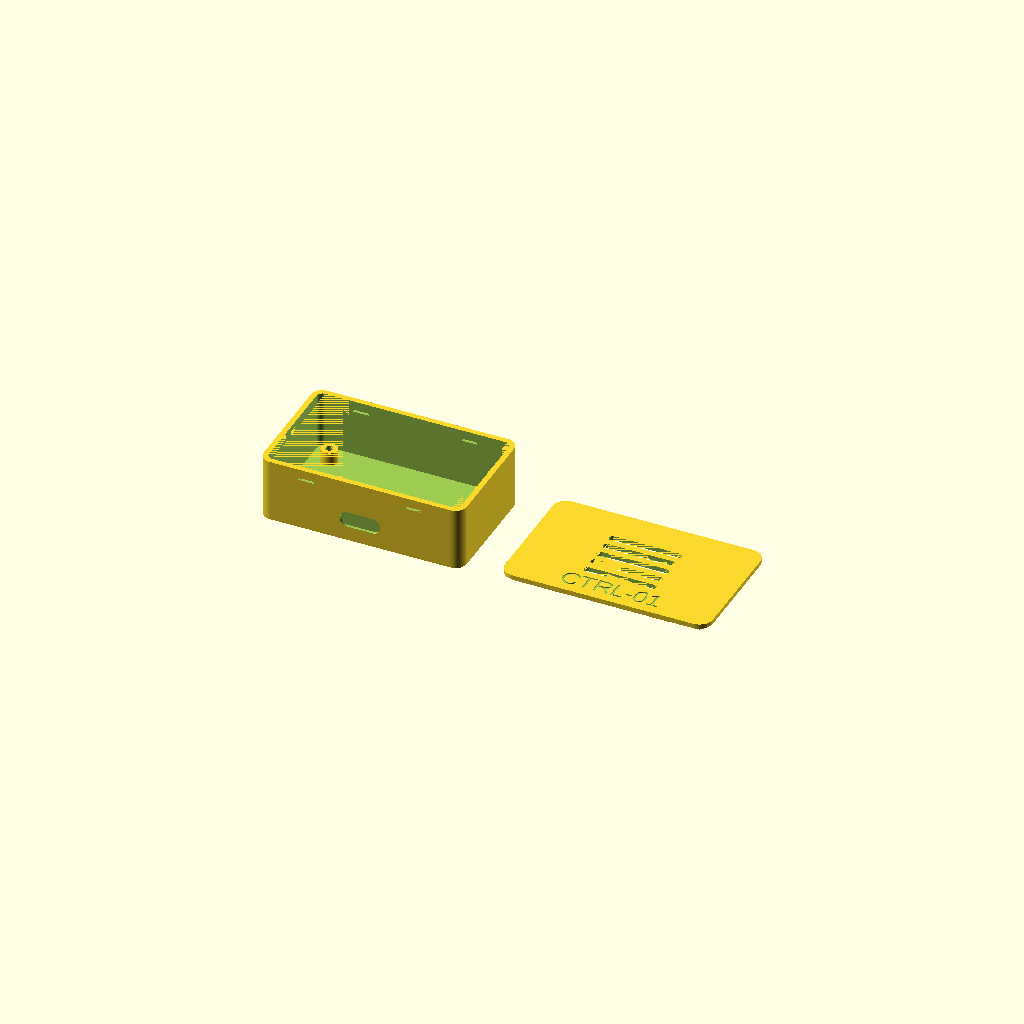
Cell 1: the model at its default parameters.
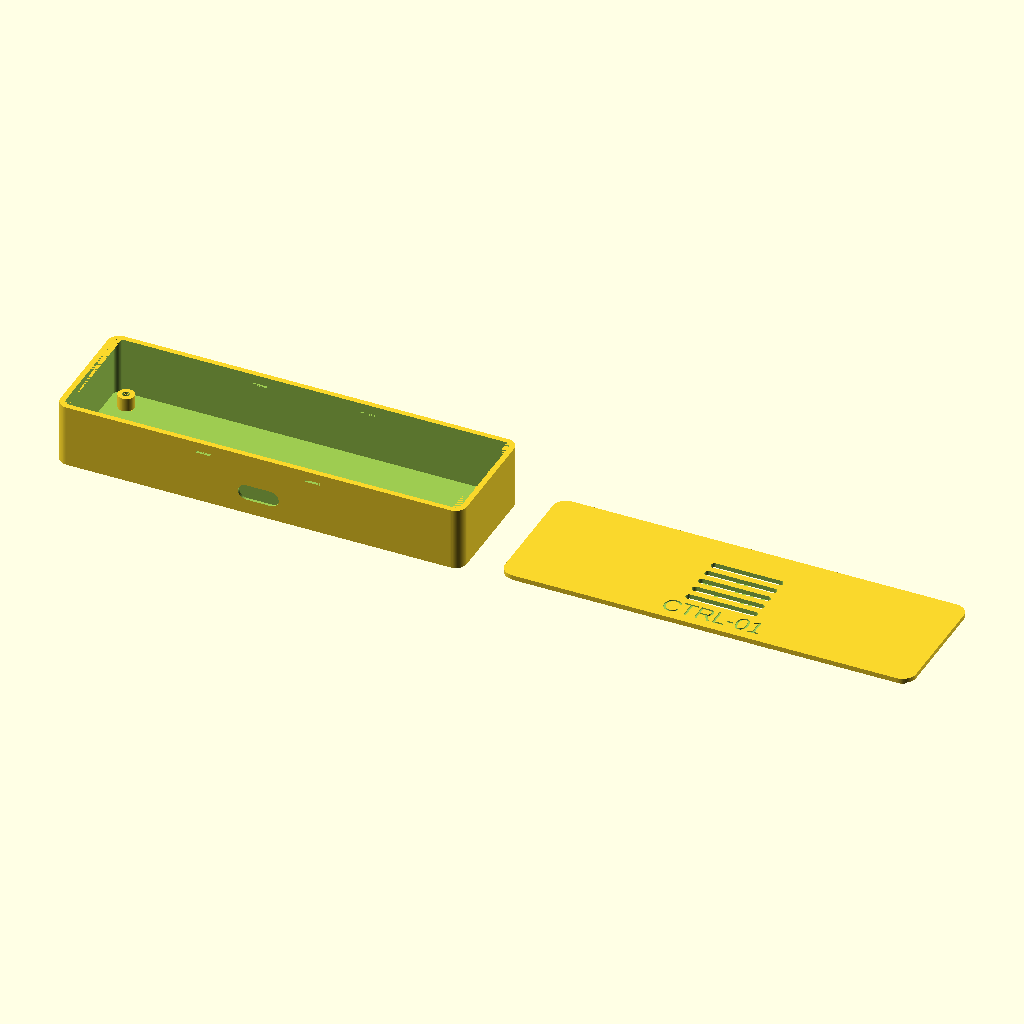
Cell 2: outer_w = 180 (everything else at default).
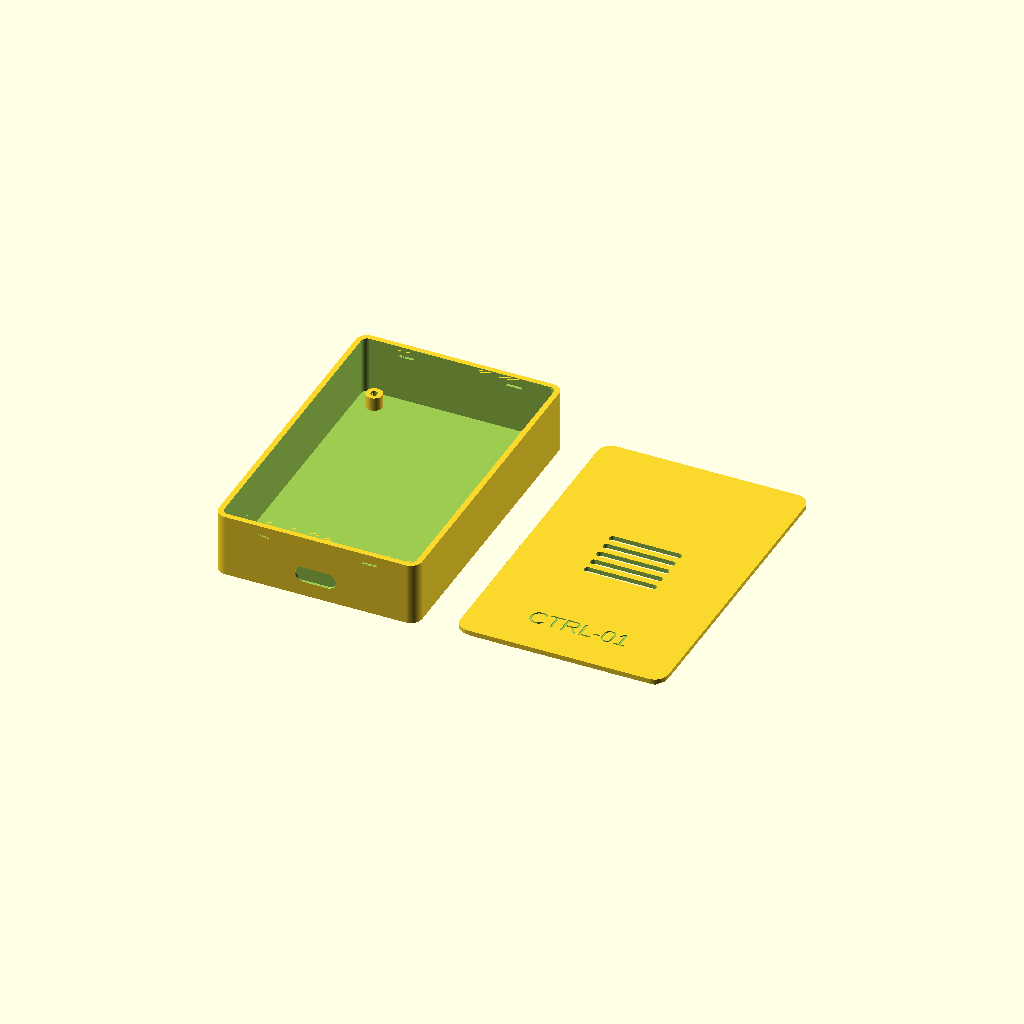
Cell 3: the same model with outer_d = 140.
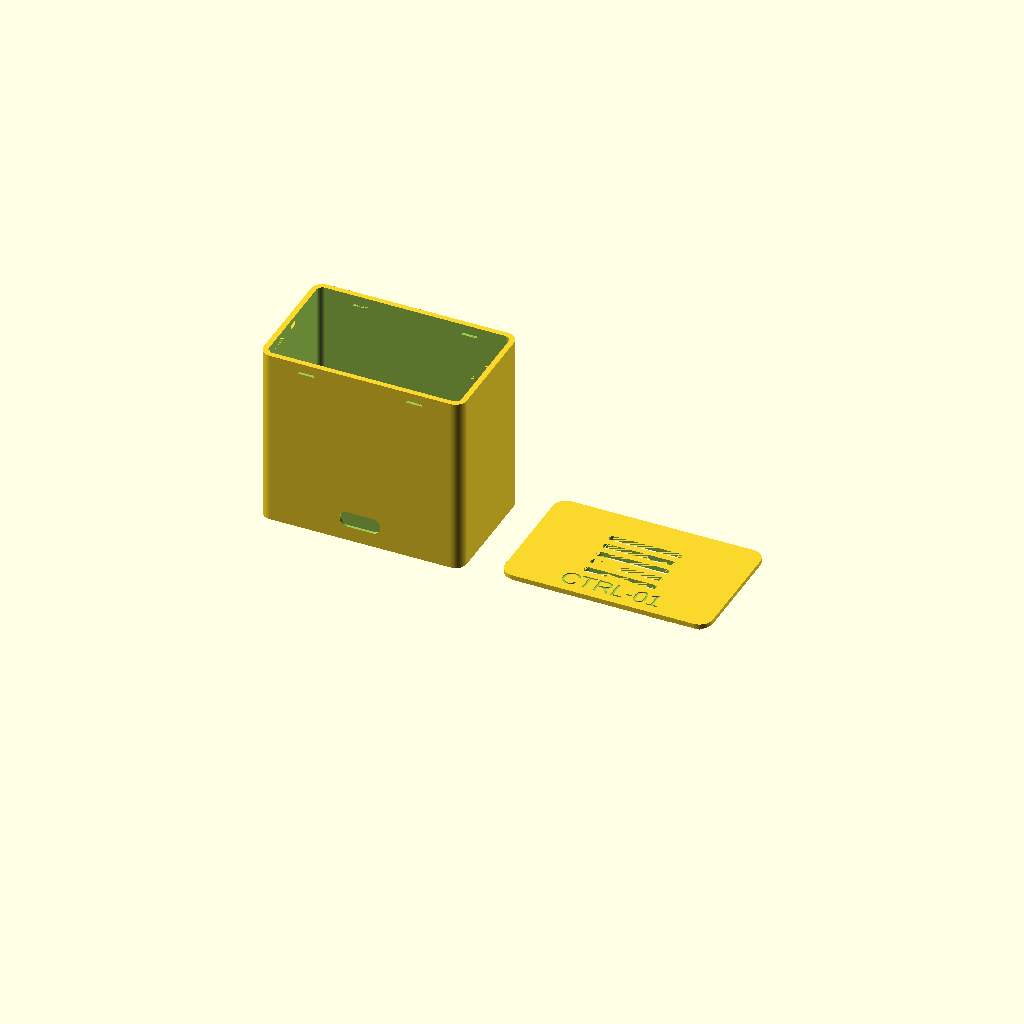
Cell 4 — outer_h set to 80, the other parameters unchanged.
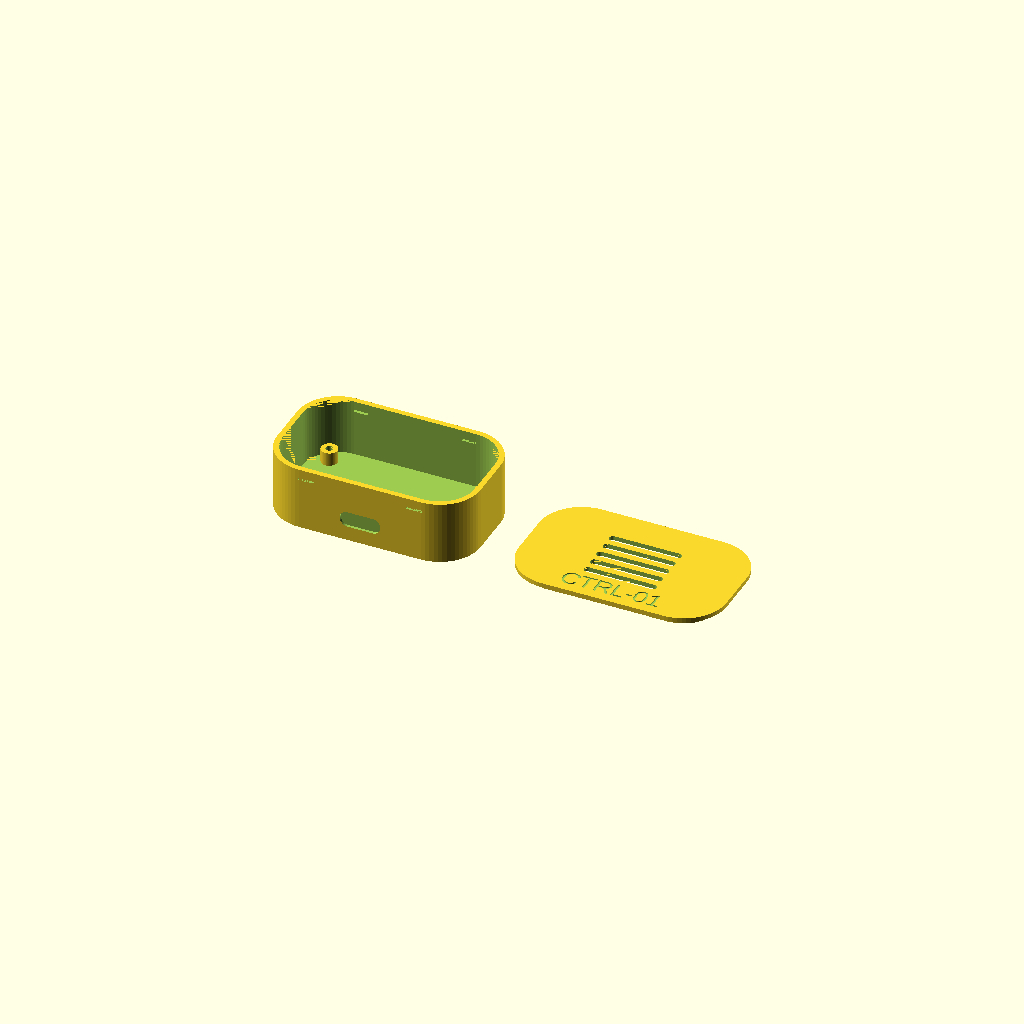
Cell 5: corner_r = 18 (everything else at default).
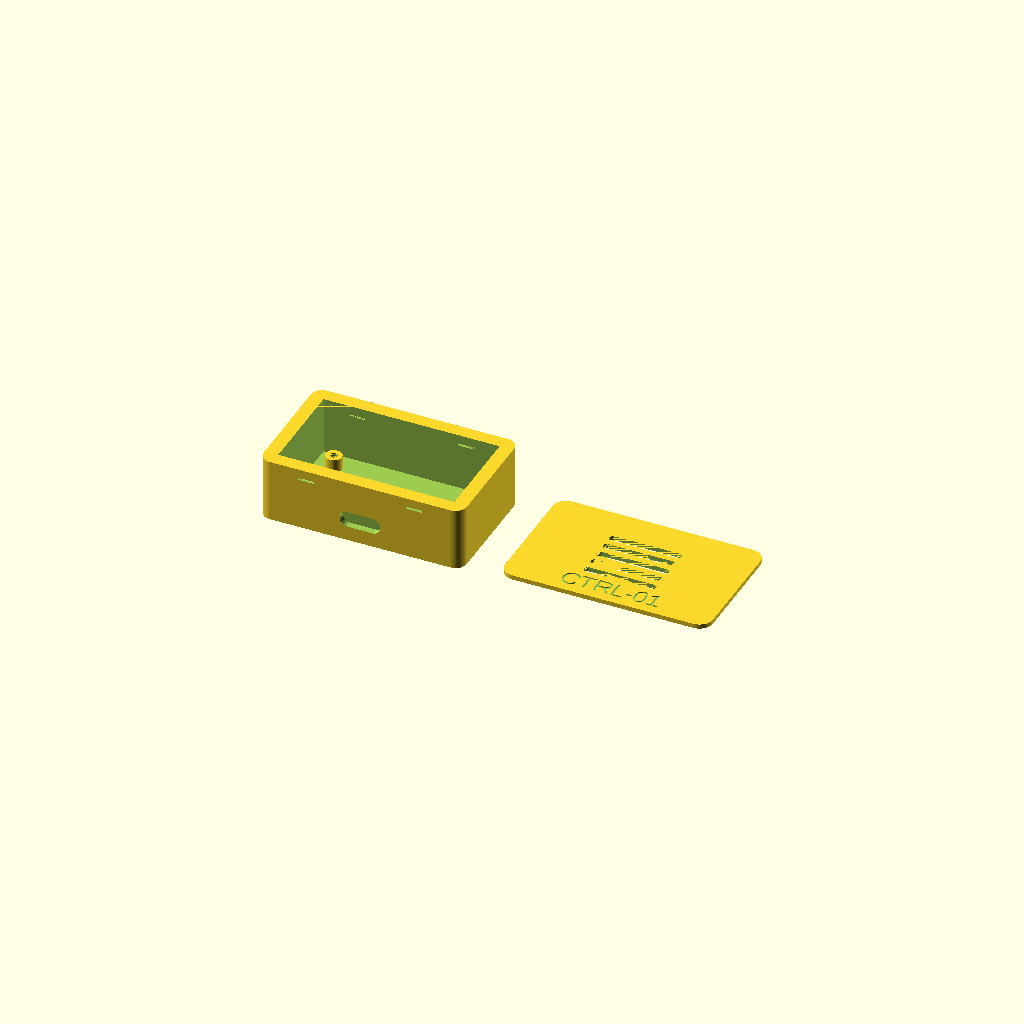
Cell 6 — wall set to 6, the other parameters unchanged.
One fixed orthographic camera (rotation 55°, 0°, 25°; colour scheme Cornfield) for every cell.
OpenSCAD source file skills/making/openscad-parametric-generation/generated/controller_enclosure/model.scad:
/*
Model: CTRL-01 electronics enclosure with open-top box and snap-on vented lid
Units: millimetres
Export: Render (F6), then export STL/3MF
*/

/* [Outer Dimensions] */
outer_w = 90; // [50:1:180]
outer_d = 55; // [35:1:140]
outer_h = 28; // [12:1:80]
corner_r = 5; // [0:0.5:18]

/* [Shell] */
wall = 2.4; // [1.2:0.1:6]
bottom_t = 2.4; // [1.2:0.1:6]
lid_t = 2.0; // [1.2:0.1:5]
lid_lip_h = 3.0; // [1:0.5:8]
lid_lip_wall = 1.4; // [0.8:0.1:4]
lid_overhang = 1.0; // [0:0.25:4]

/* [Mounting] */
standoff_h = 6.0; // [3:0.5:16]
standoff_outer_d = 7.2; // [5:0.2:14]
screw_d = 3.2; // [2:0.1:6]
standoff_inset = 8.5; // [5:0.5:20]

/* [Cable Cutouts] */
cable_w = 18; // [6:1:40]
cable_h = 7; // [3:0.5:18]
cable_z = 10; // [5:0.5:24]

/* [Lid Features] */
vent_count = 5; // [1:1:9]
vent_l = 32; // [10:1:70]
vent_w = 3.2; // [1:0.2:8]
vent_pitch = 6.0; // [3:0.5:12]
label_text = "CTRL-01";
label_size = 8; // [4:1:18]
engrave_depth = 0.55; // [0.2:0.05:1.2]

/* [Snap Fit] */
snap_w = 7; // [3:0.5:14]
snap_h = 1.0; // [0.4:0.1:2]
snap_bump_depth = 0.45; // [0.2:0.05:1]
snap_x_offset = 24; // [10:1:40]
snap_drop = 4.5; // [2:0.5:10]

/* [Manufacturing] */
clearance = 0.25; // [0:0.05:1]
min_wall = 1.2; // [0.8:0.1:2.4]

/* [Hidden] */
eps = 0.01;
$fn = 64;

inner_w = outer_w - 2 * wall;
inner_d = outer_d - 2 * wall;
inner_h = outer_h - bottom_t;
lid_w = outer_w + 2 * lid_overhang;
lid_d = outer_d + 2 * lid_overhang;
lip_outer_w = inner_w - 2 * clearance;
lip_outer_d = inner_d - 2 * clearance;
lip_inner_w = lip_outer_w - 2 * lid_lip_wall;
lip_inner_d = lip_outer_d - 2 * lid_lip_wall;
box_x = -(outer_w + 18) / 2;
lid_x = (outer_w + 18) / 2;
outer_r = min(corner_r, min(outer_w, outer_d) / 2 - eps);
inner_r = max(0, outer_r - wall);
lid_r = min(outer_r + lid_overhang, min(lid_w, lid_d) / 2 - eps);
lip_outer_r = max(0, inner_r - clearance);
lip_inner_r = max(0, lip_outer_r - lid_lip_wall);

assert(outer_w > 2 * wall + 20, "outer_w too small for shell");
assert(outer_d > 2 * wall + 20, "outer_d too small for shell");
assert(outer_h > bottom_t + standoff_h, "outer_h too short for standoffs");
assert(wall >= min_wall, "wall below min_wall");
assert(bottom_t >= min_wall, "bottom_t below min_wall");
assert(lid_t >= min_wall, "lid_t below min_wall");
assert(lid_lip_wall >= min_wall, "lid_lip_wall below min_wall");
assert(lip_inner_w > 0, "lid lip inner width is invalid");
assert(lip_inner_d > 0, "lid lip inner depth is invalid");
assert(standoff_outer_d > screw_d + 2 * min_wall, "standoff too thin around screw hole");
assert(standoff_inset + standoff_outer_d / 2 < min(inner_w, inner_d) / 2, "standoffs too close to enclosure center/edge");
assert(cable_z > cable_h / 2, "cable cutout below bottom");
assert(cable_z + cable_h / 2 < outer_h - wall, "cable cutout too high");
assert(vent_count >= 1, "vent_count must be at least 1");
assert(vent_w >= min_wall, "vent_w below min_wall");
assert(vent_l < lip_inner_w, "vents too long for lid opening");

module rounded_rect_2d(w, d, r) {
    if (r <= eps)
        square([w, d], center = true);
    else
        offset(r = r)
            offset(delta = -r)
                square([w, d], center = true);
}

module slot_2d(length, width) {
    hull() {
        translate([-length / 2 + width / 2, 0])
            circle(d = width);
        translate([length / 2 - width / 2, 0])
            circle(d = width);
    }
}

module rounded_ring_2d(outer_width, outer_depth, inner_width, inner_depth, outer_radius, inner_radius) {
    difference() {
        rounded_rect_2d(outer_width, outer_depth, outer_radius);
        rounded_rect_2d(inner_width, inner_depth, inner_radius);
    }
}

module standoff_positions() {
    for (x = [-inner_w / 2 + standoff_inset, inner_w / 2 - standoff_inset])
    for (y = [-inner_d / 2 + standoff_inset, inner_d / 2 - standoff_inset])
        translate([x, y, 0])
            children();
}

module outer_shell() {
    linear_extrude(height = outer_h)
        rounded_rect_2d(outer_w, outer_d, outer_r);
}

module cavity_cutter() {
    translate([0, 0, bottom_t])
        linear_extrude(height = inner_h + eps)
            rounded_rect_2d(inner_w, inner_d, inner_r);
}

module standoffs() {
    standoff_positions()
        translate([0, 0, bottom_t - eps])
            cylinder(h = standoff_h + eps, d = standoff_outer_d);
}

module standoff_hole_cutters() {
    standoff_positions()
        translate([0, 0, -eps])
            cylinder(h = bottom_t + standoff_h + 2 * eps, d = screw_d);
}

module cable_cutters() {
    for (side = [-1, 1])
        translate([0, side * (outer_d / 2), cable_z])
            rotate([90, 0, 0])
                linear_extrude(height = wall + 2 * eps, center = true)
                    slot_2d(cable_w, cable_h);
}

module snap_pocket_cutters() {
    for (side = [-1, 1])
    for (x = [-snap_x_offset, snap_x_offset])
        translate([x, side * (outer_d / 2 - wall / 2), outer_h - snap_drop])
            cube([snap_w, wall + 2 * eps, snap_h], center = true);
}

module box_part() {
    translate([box_x, 0, 0])
        difference() {
            union() {
                difference() {
                    outer_shell();
                    cavity_cutter();
                }
                standoffs();
            }
            standoff_hole_cutters();
            cable_cutters();
            snap_pocket_cutters();
        }
}

module lid_plate() {
    translate([0, 0, lid_lip_h])
        linear_extrude(height = lid_t)
            rounded_rect_2d(lid_w, lid_d, lid_r);
}

module lid_lip() {
    linear_extrude(height = lid_lip_h + eps)
        rounded_ring_2d(lip_outer_w, lip_outer_d, lip_inner_w, lip_inner_d, lip_outer_r, lip_inner_r);
}

module lid_snap_bumps() {
    for (side = [-1, 1])
    for (x = [-snap_x_offset, snap_x_offset])
        translate([x, side * (lip_outer_d / 2 + snap_bump_depth / 2 - eps), lid_lip_h - snap_drop / 2])
            cube([snap_w, snap_bump_depth, snap_h], center = true);
}

module vent_cutters() {
    start = -(vent_count - 1) * vent_pitch / 2;
    for (i = [0 : vent_count - 1])
        translate([0, start + i * vent_pitch, lid_lip_h - eps])
            linear_extrude(height = lid_t + 2 * eps)
                slot_2d(vent_l, vent_w);
}

module label_cutter() {
    translate([0, -lid_d * 0.36, lid_lip_h + lid_t - engrave_depth])
        linear_extrude(height = engrave_depth + 2 * eps)
            text(label_text, size = label_size, halign = "center", valign = "center");
}

module lid_part() {
    translate([lid_x, 0, 0])
        difference() {
            union() {
                lid_plate();
                lid_lip();
                lid_snap_bumps();
            }
            vent_cutters();
            label_cutter();
        }
}

module model() {
    union() {
        box_part();
        lid_part();
    }
}

model();
Parameter table extracted from the source (name, type, default, range or options):
outer_w: number, default 90, range 50 to 180, step 1
outer_d: number, default 55, range 35 to 140, step 1
outer_h: number, default 28, range 12 to 80, step 1
corner_r: number, default 5, range 0 to 18, step 0.5
wall: number, default 2.4, range 1.2 to 6, step 0.1
bottom_t: number, default 2.4, range 1.2 to 6, step 0.1
lid_t: number, default 2, range 1.2 to 5, step 0.1
lid_lip_h: number, default 3, range 1 to 8, step 0.5
lid_lip_wall: number, default 1.4, range 0.8 to 4, step 0.1
lid_overhang: number, default 1, range 0 to 4, step 0.25
standoff_h: number, default 6, range 3 to 16, step 0.5
standoff_outer_d: number, default 7.2, range 5 to 14, step 0.2
screw_d: number, default 3.2, range 2 to 6, step 0.1
standoff_inset: number, default 8.5, range 5 to 20, step 0.5
cable_w: number, default 18, range 6 to 40, step 1
cable_h: number, default 7, range 3 to 18, step 0.5
cable_z: number, default 10, range 5 to 24, step 0.5
vent_count: number, default 5, range 1 to 9, step 1
vent_l: number, default 32, range 10 to 70, step 1
vent_w: number, default 3.2, range 1 to 8, step 0.2
vent_pitch: number, default 6, range 3 to 12, step 0.5
label_text: string, default "CTRL-01"
label_size: number, default 8, range 4 to 18, step 1
engrave_depth: number, default 0.55, range 0.2 to 1.2, step 0.05
snap_w: number, default 7, range 3 to 14, step 0.5
snap_h: number, default 1, range 0.4 to 2, step 0.1
snap_bump_depth: number, default 0.45, range 0.2 to 1, step 0.05
snap_x_offset: number, default 24, range 10 to 40, step 1
snap_drop: number, default 4.5, range 2 to 10, step 0.5
clearance: number, default 0.25, range 0 to 1, step 0.05
min_wall: number, default 1.2, range 0.8 to 2.4, step 0.1
